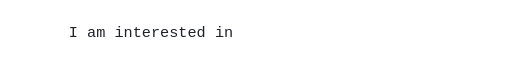
t = 0.00 s
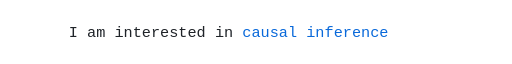
t = 1.90 s
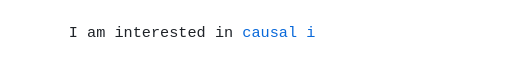
t = 3.35 s
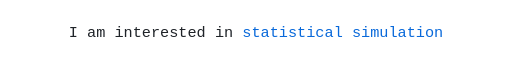
t = 4.80 s
t = 6.78 s: frame unchanged from t = 4.80 s, image omitted
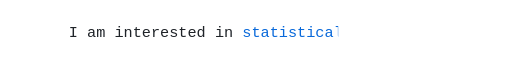
t = 8.40 s

The animated SVG that drew these frames (rendered in a browser with its animation timeline set to each time). Animation: 4 SMIL elements (animate=4); frames cover the first 8.40 s, repeats indefinitely.

<svg xmlns="http://www.w3.org/2000/svg" width="740" height="58" viewBox="0 0 740 58" role="img" aria-labelledby="title description">
<title id="title">I am interested in causal inference, statistical simulation and computing, and machine learning.</title>
<desc id="description">Each interest appears, pauses, disappears, and gives way to the next. Four seconds per term, repeating every sixteen seconds.</desc>
<style>
text{font-family:Consolas,"Liberation Mono",Menlo,monospace;font-size:22px;font-weight:500}
.motion-free{display:none}
@media(prefers-reduced-motion:reduce){.animated{display:none}.motion-free{display:inline}}
</style>
<defs><clipPath id="term-0"><rect x="0" y="0" width="0" height="58"><animate attributeName="width" dur="16s" repeatCount="indefinite" calcMode="linear" keyTimes="0;0.05;0.1875;0.23125;1" values="0;211.2;211.2;0;0"/></rect></clipPath><clipPath id="term-1"><rect x="0" y="0" width="0" height="58"><animate attributeName="width" dur="16s" repeatCount="indefinite" calcMode="linear" keyTimes="0;0.25;0.3;0.4375;0.48125;1" values="0;0;290.4;290.4;0;0"/></rect></clipPath><clipPath id="term-2"><rect x="0" y="0" width="0" height="58"><animate attributeName="width" dur="16s" repeatCount="indefinite" calcMode="linear" keyTimes="0;0.5;0.55;0.6875;0.73125;1" values="0;0;277.2;277.2;0;0"/></rect></clipPath><clipPath id="term-3"><rect x="0" y="0" width="0" height="58"><animate attributeName="width" dur="16s" repeatCount="indefinite" calcMode="linear" keyTimes="0;0.75;0.8;0.9375;0.98125;1" values="0;0;211.2;211.2;0;0"/></rect></clipPath></defs>
<g class="animated" fill="#1f2328">
<text x="99.4" y="36" textLength="250.8" lengthAdjust="spacingAndGlyphs" xml:space="preserve">I am interested in </text>
<g transform="translate(350.2 0)" fill="#0969da"><text y="36" clip-path="url(#term-0)" textLength="211.2" lengthAdjust="spacingAndGlyphs">causal inference</text><text y="36" clip-path="url(#term-1)" textLength="290.4" lengthAdjust="spacingAndGlyphs">statistical simulation</text><text y="36" clip-path="url(#term-2)" textLength="277.2" lengthAdjust="spacingAndGlyphs">statistical computing</text><text y="36" clip-path="url(#term-3)" textLength="211.2" lengthAdjust="spacingAndGlyphs">machine learning</text></g>
</g>
<g class="motion-free" fill="#1f2328" text-anchor="middle">
<text x="370" y="23" style="font-size:17px">I am interested in causal inference, statistical simulation,</text>
<text x="370" y="47" style="font-size:17px">statistical computing, and machine learning.</text>
</g>
</svg>
